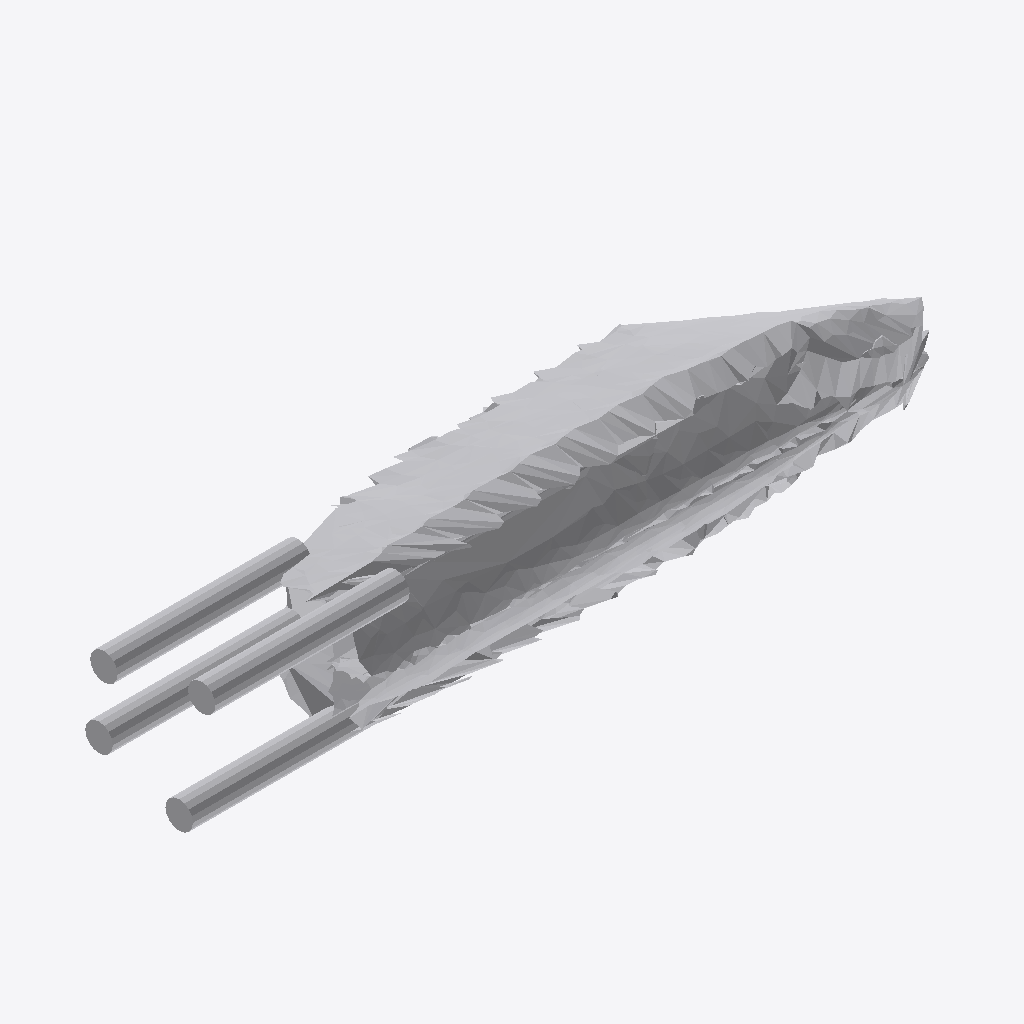
Isometric view of an IFC building model (IFC-SPF (STEP), schema IFC4, length unit metre), seen from the south-west, elements coloured by IFC class: 1 other element (light grey).
Extent 0.759 m × 0.207 m × 0.157 m (x, y, z). Storeys (1): Ground Floor at 0.00 m. Elements (1): 1 IfcFurniture.

HEADER;
FILE_DESCRIPTION(('ViewDefinition [CoordinationView]'),'2;1');
FILE_NAME('','2026-07-12T07:11:54',(''),(''),'IfcOpenShell 0.8.0','IfcOpenShell 0.8.0','');
FILE_SCHEMA(('IFC4'));
ENDSEC;
DATA;
#17=IFCPROJECT('24xj5w5RrAOxgJ6$hTxXWy',#5,'Office Project',$,$,$,$,(#15),#10);
#20=IFCSITE('21wcmXmID87ffPL310vQs7',#5,'Site',$,$,#19,$,$,.ELEMENT.,$,$,$,$,$);
#22=IFCBUILDING('2YoLCS3MXCp9WAsZT3FI8W',#5,'Building',$,$,#21,$,$,.ELEMENT.,$,$,$);
#24=IFCBUILDINGSTOREY('30Dfd0_9H3tOOhsS5B5W8E',#5,'Ground Floor',$,$,#23,$,$,.ELEMENT.,0.0);
#35=IFCFURNITURE('3lGTHznDXD1wMeDLLIAnio',#5,'list06_table',$,$,#34,#31,$,$);
ENDSEC;
